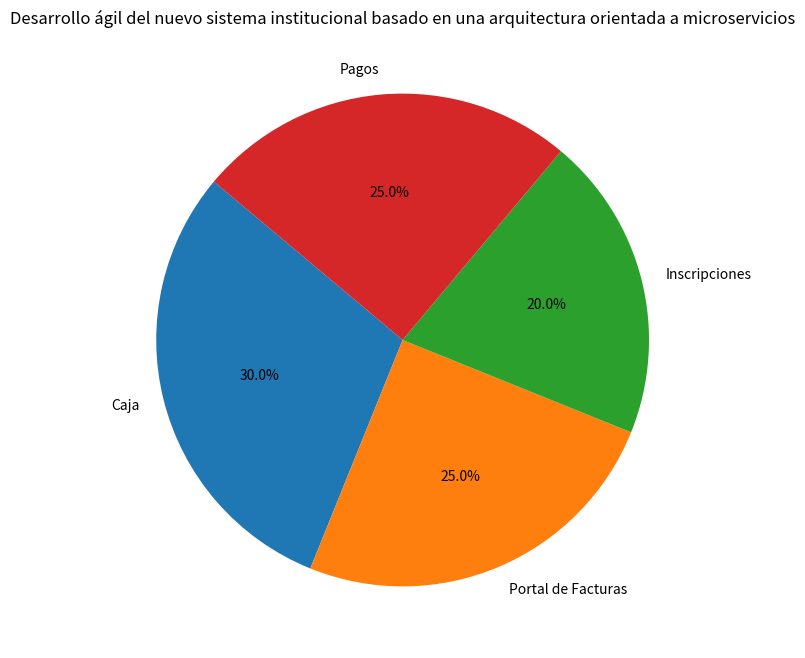

Here is the Python script that generated this plot:
import pandas as pd
import matplotlib.pyplot as plt

# Datos de los módulos y su peso en el desarrollo
data = {
    'Módulo': ['Caja', 'Portal de Facturas', 'Inscripciones', 'Pagos'],
    'Complejidad (%)': [30, 25, 20, 25],
    'Horas': [120, 100, 80, 100]
}

# Crear un DataFrame con los datos
df = pd.DataFrame(data)

# Crear gráfico circular
plt.figure(figsize=(8, 8))
plt.pie(df['Complejidad (%)'], labels=df['Módulo'], autopct='%1.1f%%', startangle=140)

# Título del gráfico
plt.title('Desarrollo ágil del nuevo sistema institucional basado en una arquitectura orientada a microservicios')

# Mostrar gráfico
plt.show()

